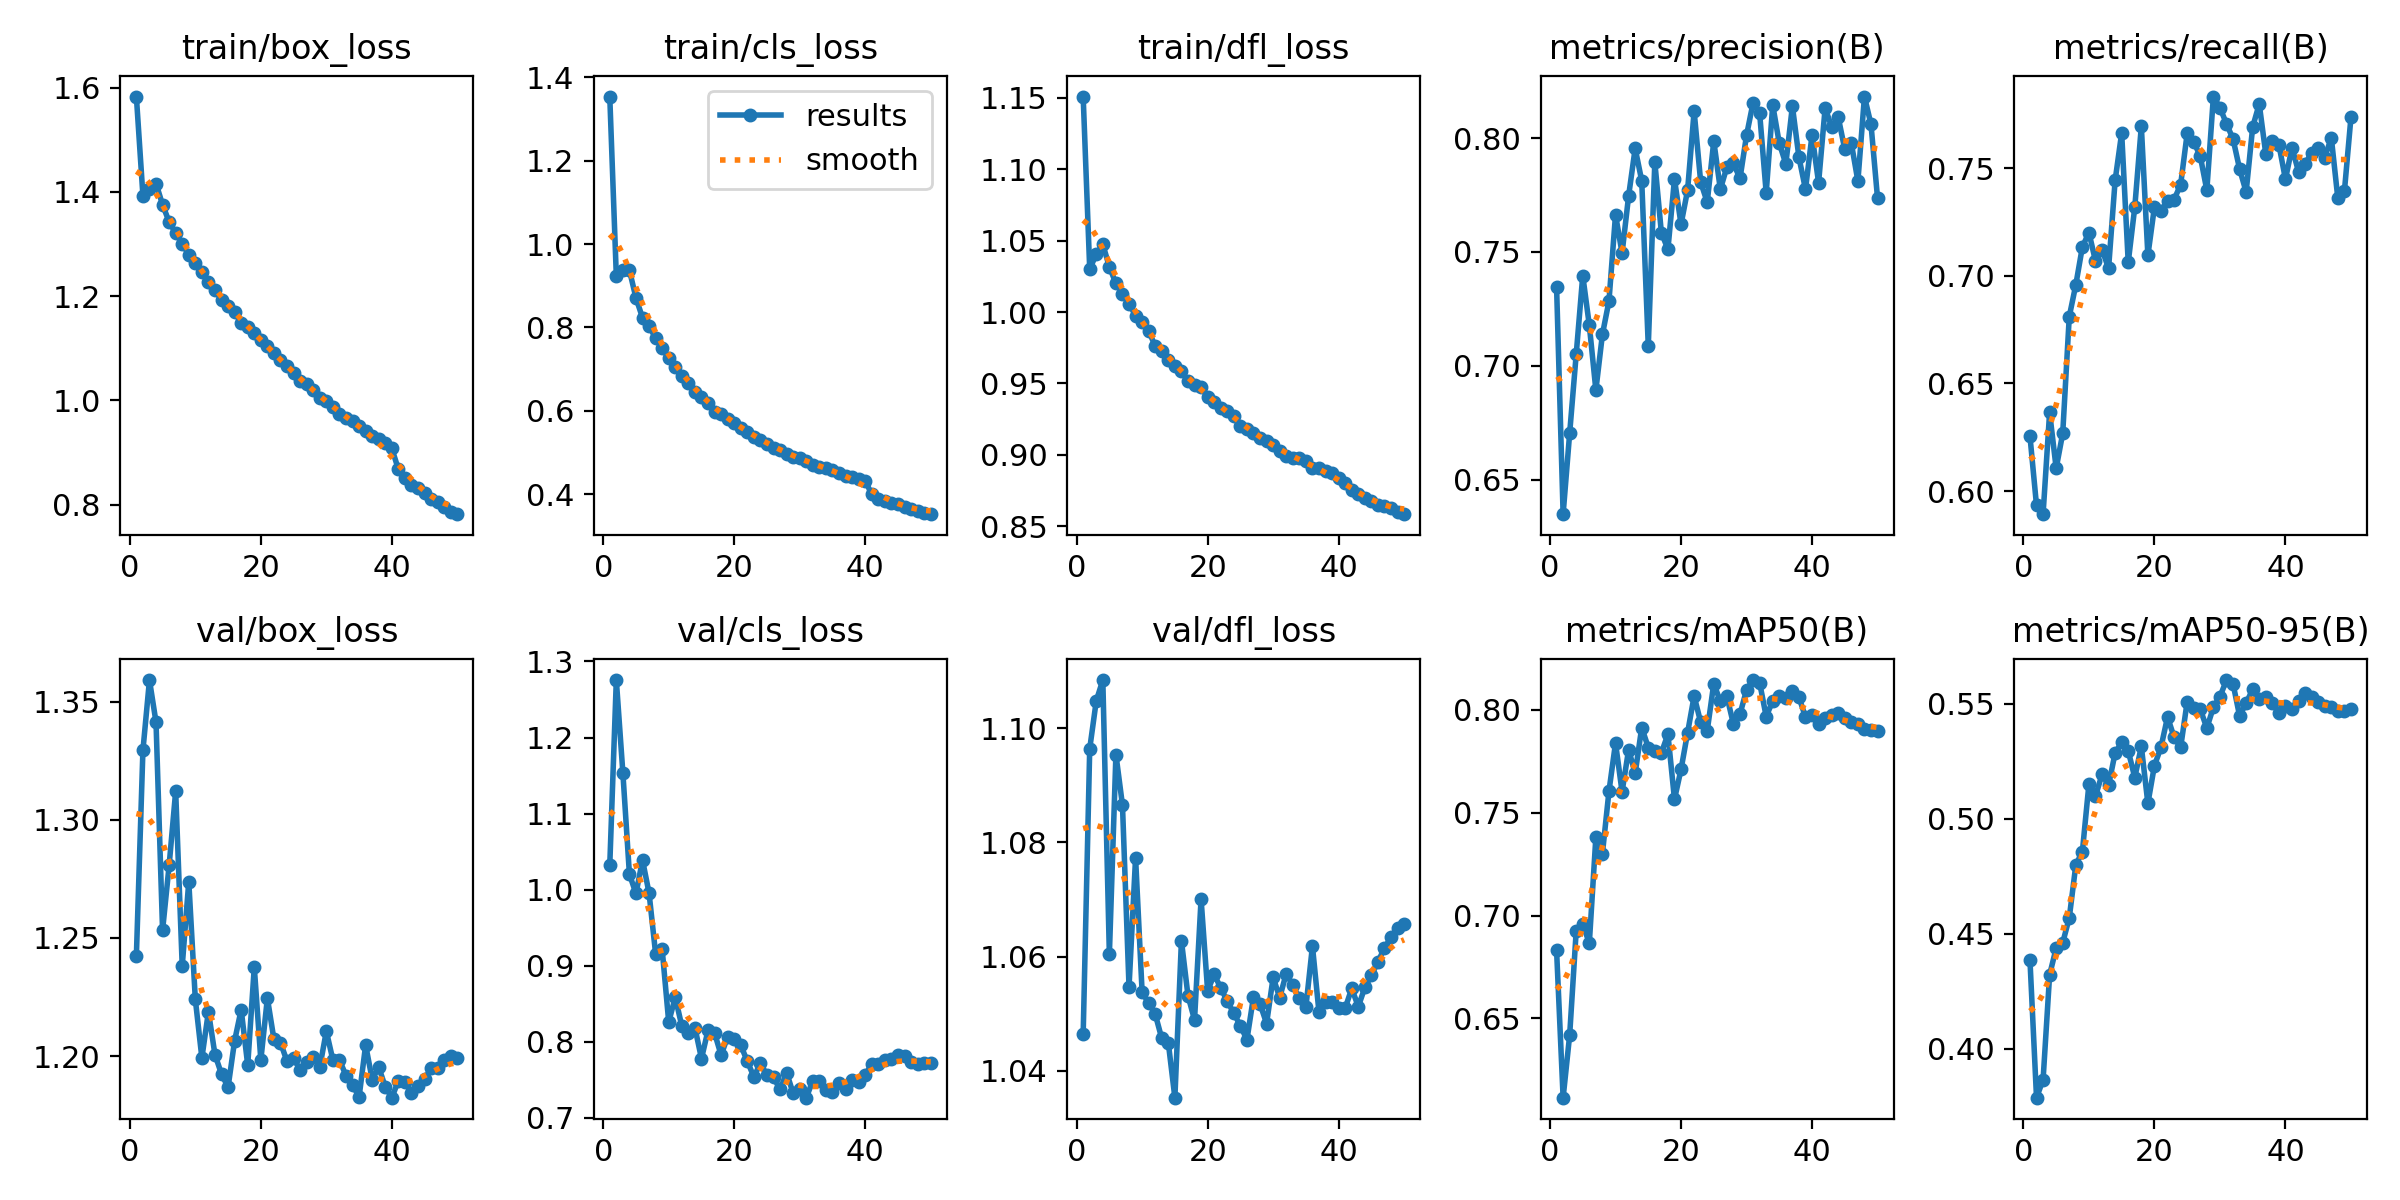

The file beside this chart, header and first rows:
epoch, time, train/box_loss, train/cls_loss, train/dfl_loss, metrics/precision(B), metrics/recall(B), metrics/mAP50(B), metrics/mAP50-95(B), val/box_loss, val/cls_loss, val/dfl_loss, lr/pg0, lr/pg1, lr/pg2
1, 325.2, 1.583, 1.354, 1.151, 0.7348, 0.6255, 0.6832, 0.4384, 1.242, 1.032, 1.046, 0.00333, 0.00333, 0.00333
2, 637, 1.393, 0.9234, 1.03, 0.6349, 0.5933, 0.6115, 0.3786, 1.329, 1.276, 1.096, 0.006531, 0.006531, 0.006531
3, 941.4, 1.405, 0.9374, 1.041, 0.6704, 0.5893, 0.6419, 0.3864, 1.359, 1.154, 1.105, 0.009601, 0.009601, 0.009601
4, 1246, 1.416, 0.9373, 1.047, 0.7051, 0.6366, 0.6926, 0.432, 1.341, 1.02, 1.108, 0.009406, 0.009406, 0.009406
5, 1551, 1.375, 0.8707, 1.032, 0.7397, 0.6106, 0.6957, 0.4437, 1.253, 0.9948, 1.06, 0.009208, 0.009208, 0.009208
6, 1855, 1.342, 0.8232, 1.02, 0.7178, 0.6268, 0.6866, 0.446, 1.281, 1.039, 1.095, 0.00901, 0.00901, 0.00901
7, 2161, 1.321, 0.8031, 1.013, 0.6893, 0.6811, 0.7381, 0.4568, 1.312, 0.9952, 1.086, 0.008812, 0.008812, 0.008812
8, 2469, 1.3, 0.7746, 1.006, 0.7138, 0.6958, 0.7301, 0.4799, 1.238, 0.9155, 1.055, 0.008614, 0.008614, 0.008614
9, 2779, 1.279, 0.7497, 0.9975, 0.7285, 0.7134, 0.7604, 0.4856, 1.274, 0.9213, 1.077, 0.008416, 0.008416, 0.008416
10, 3087, 1.264, 0.7263, 0.9931, 0.7663, 0.7201, 0.7838, 0.515, 1.224, 0.8257, 1.054, 0.008218, 0.008218, 0.008218
11, 3391, 1.246, 0.7054, 0.9868, 0.7495, 0.7069, 0.7601, 0.5097, 1.199, 0.8584, 1.052, 0.00802, 0.00802, 0.00802
12, 3697, 1.227, 0.6826, 0.9761, 0.7746, 0.7121, 0.7806, 0.5192, 1.219, 0.8202, 1.05, 0.007822, 0.007822, 0.007822
13, 4002, 1.212, 0.6661, 0.9728, 0.7955, 0.7035, 0.7691, 0.5145, 1.201, 0.8109, 1.046, 0.007624, 0.007624, 0.007624
14, 4309, 1.193, 0.6451, 0.9666, 0.7812, 0.7443, 0.7913, 0.5286, 1.192, 0.8183, 1.045, 0.007426, 0.007426, 0.007426
15, 4615, 1.182, 0.6336, 0.9624, 0.7087, 0.7663, 0.7816, 0.5331, 1.187, 0.7777, 1.035, 0.007228, 0.007228, 0.007228
16, 4921, 1.169, 0.6185, 0.9586, 0.7895, 0.7062, 0.7799, 0.5295, 1.206, 0.8149, 1.063, 0.00703, 0.00703, 0.00703
17, 5226, 1.149, 0.5981, 0.9515, 0.7584, 0.7318, 0.7791, 0.5178, 1.22, 0.8112, 1.053, 0.006832, 0.006832, 0.006832
18, 5531, 1.141, 0.5921, 0.9486, 0.7512, 0.7695, 0.788, 0.5314, 1.196, 0.7822, 1.049, 0.006634, 0.006634, 0.006634
19, 5836, 1.129, 0.5792, 0.9476, 0.782, 0.7095, 0.7565, 0.5066, 1.238, 0.8065, 1.07, 0.006436, 0.006436, 0.006436
20, 6141, 1.116, 0.571, 0.9405, 0.7621, 0.7319, 0.771, 0.523, 1.198, 0.8037, 1.054, 0.006238, 0.006238, 0.006238
21, 6446, 1.105, 0.5595, 0.9372, 0.7771, 0.7302, 0.7888, 0.531, 1.225, 0.7952, 1.057, 0.00604, 0.00604, 0.00604
22, 6749, 1.09, 0.5486, 0.9331, 0.8118, 0.7349, 0.8066, 0.5442, 1.207, 0.774, 1.055, 0.005842, 0.005842, 0.005842
23, 7058, 1.078, 0.5379, 0.9309, 0.7807, 0.7354, 0.7939, 0.5354, 1.206, 0.7538, 1.052, 0.005644, 0.005644, 0.005644
24, 7367, 1.066, 0.5305, 0.9269, 0.7718, 0.7423, 0.7898, 0.5309, 1.198, 0.7716, 1.05, 0.005446, 0.005446, 0.005446
25, 7674, 1.052, 0.5208, 0.9204, 0.7987, 0.7662, 0.8127, 0.5508, 1.199, 0.7557, 1.048, 0.005248, 0.005248, 0.005248
26, 7982, 1.037, 0.5111, 0.9179, 0.7775, 0.7622, 0.804, 0.5482, 1.194, 0.753, 1.045, 0.00505, 0.00505, 0.00505
27, 8292, 1.032, 0.5069, 0.9153, 0.7873, 0.7555, 0.8065, 0.5475, 1.197, 0.737, 1.053, 0.004852, 0.004852, 0.004852
28, 8602, 1.02, 0.4975, 0.9118, 0.7889, 0.7398, 0.793, 0.5394, 1.2, 0.7591, 1.052, 0.004654, 0.004654, 0.004654
29, 8912, 1.005, 0.4891, 0.9099, 0.7823, 0.7833, 0.7978, 0.5484, 1.195, 0.7318, 1.048, 0.004456, 0.004456, 0.004456
30, 9220, 0.998, 0.4859, 0.907, 0.8012, 0.7781, 0.8096, 0.553, 1.211, 0.7383, 1.056, 0.004258, 0.004258, 0.004258
31, 9525, 0.9882, 0.48, 0.9029, 0.8155, 0.7706, 0.8144, 0.5602, 1.198, 0.7263, 1.053, 0.00406, 0.00406, 0.00406
32, 9830, 0.9742, 0.4711, 0.8989, 0.811, 0.7636, 0.8131, 0.5586, 1.198, 0.7488, 1.057, 0.003862, 0.003862, 0.003862
33, 10136, 0.9672, 0.465, 0.8977, 0.776, 0.7496, 0.7967, 0.5446, 1.192, 0.7488, 1.055, 0.003664, 0.003664, 0.003664
34, 10439, 0.9607, 0.4641, 0.8979, 0.8145, 0.7389, 0.8043, 0.5502, 1.188, 0.7367, 1.053, 0.003466, 0.003466, 0.003466
35, 10743, 0.9508, 0.4576, 0.8955, 0.7977, 0.7692, 0.8065, 0.5562, 1.183, 0.7341, 1.051, 0.003268, 0.003268, 0.003268
36, 11048, 0.9411, 0.4504, 0.8907, 0.7887, 0.7798, 0.8057, 0.5521, 1.205, 0.7455, 1.062, 0.00307, 0.00307, 0.00307
37, 11353, 0.9322, 0.4445, 0.8907, 0.814, 0.7566, 0.809, 0.553, 1.19, 0.7373, 1.05, 0.002872, 0.002872, 0.002872
38, 11658, 0.9256, 0.4422, 0.8887, 0.7915, 0.7624, 0.8061, 0.5504, 1.195, 0.7493, 1.052, 0.002674, 0.002674, 0.002674
39, 11964, 0.9181, 0.436, 0.8871, 0.7775, 0.7609, 0.7964, 0.5459, 1.187, 0.7463, 1.052, 0.002476, 0.002476, 0.002476
40, 12270, 0.9079, 0.432, 0.8841, 0.8013, 0.7449, 0.7974, 0.549, 1.182, 0.7562, 1.051, 0.002278, 0.002278, 0.002278
41, 12570, 0.8678, 0.3994, 0.88, 0.7804, 0.7595, 0.7929, 0.5476, 1.19, 0.7707, 1.051, 0.00208, 0.00208, 0.00208
42, 12867, 0.8505, 0.3887, 0.8751, 0.8133, 0.7483, 0.7962, 0.5509, 1.189, 0.7702, 1.054, 0.001882, 0.001882, 0.001882
43, 13165, 0.8375, 0.3845, 0.8725, 0.8048, 0.7521, 0.7974, 0.5548, 1.184, 0.7753, 1.051, 0.001684, 0.001684, 0.001684
44, 13463, 0.8319, 0.3796, 0.8695, 0.8091, 0.7572, 0.7986, 0.5529, 1.187, 0.777, 1.055, 0.001486, 0.001486, 0.001486
45, 13761, 0.8226, 0.3755, 0.868, 0.7951, 0.7592, 0.7962, 0.5508, 1.19, 0.7822, 1.057, 0.001288, 0.001288, 0.001288
46, 14058, 0.8101, 0.3686, 0.8648, 0.7977, 0.7549, 0.7939, 0.5491, 1.195, 0.7813, 1.059, 0.00109, 0.00109, 0.00109
47, 14355, 0.8049, 0.3649, 0.8641, 0.7811, 0.7642, 0.7932, 0.5483, 1.195, 0.7738, 1.061, 0.000892, 0.000892, 0.000892
48, 14655, 0.7965, 0.3605, 0.8627, 0.8182, 0.7359, 0.7904, 0.5466, 1.198, 0.7705, 1.063, 0.000694, 0.000694, 0.000694
49, 14952, 0.7863, 0.354, 0.8603, 0.806, 0.7392, 0.7901, 0.5466, 1.2, 0.7715, 1.065, 0.000496, 0.000496, 0.000496
50, 15250, 0.782, 0.3521, 0.8585, 0.7735, 0.7736, 0.7896, 0.5474, 1.199, 0.7724, 1.066, 0.000298, 0.000298, 0.000298
